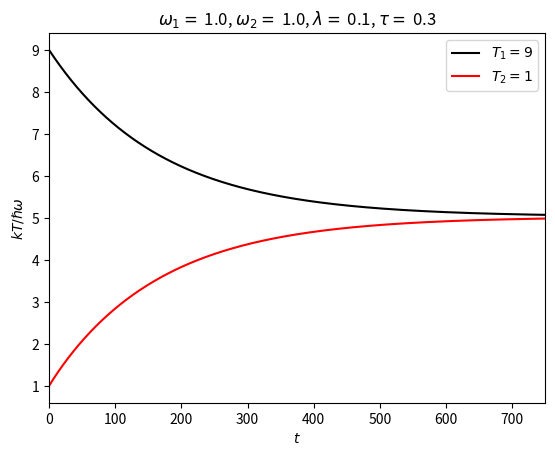

Source code (Python):
#!/usr/bin/env python3
# -*- coding: utf-8 -*-
"""
Created on Thu Dec 10 14:00:02 2020

@author: ajoshi
"""

import numpy as np
# import scipy.constants as sc
import matplotlib.pyplot as plt
# import pandas as pd

omega_1 = 1
omega_2 = 1
tau = .3
T_1 = 9
T_2 = 1
omega = 1
lambda_ = 0.1 # lambda is a Python keyword!!

if omega_1 == omega_2:
  omega_minus = np.pi/2
else:
  omega_minus = np.arctan((2 * omega * lambda_)/(omega_1 - omega_2))

def get_S(phi, theta, omega_minus):
  S2 = np.matrix([[np.cos(phi), np.sin(phi), 0, 0],
                  [-np.sin(phi), np.cos(phi), 0, 0],
                  [0, 0, np.cos(phi), np.sin(phi)],
                  [0, 0, -np.sin(phi), np.cos(phi)]])
# =============================================================================
#   S3 = np.matrix([[np.cos(theta), 0, np.sin(theta) * np.cos(omega_minus), np.sin(theta) * np.sin(omega_minus)],
#                   [0, np.cos(theta), np.sin(theta) * np.sin(omega_minus), -np.sin(theta) * np.cos(omega_minus)],
#                   [-np.sin(theta) * np.cos(omega_minus), -np.sin(theta) * np.sin(omega_minus), np.cos(theta), 0],
#                   [-np.sin(theta) * np.sin(omega_minus), np.sin(theta) * np.cos(omega_minus), 0, np.cos(theta)]])
# =============================================================================

  S3 = np.matrix([[np.cos(theta), np.sin(theta) * np.cos(omega_minus), 0, np.sin(theta) * np.sin(omega_minus)],
                  [-np.sin(theta) * np.cos(omega_minus), np.cos(theta), -np.sin(theta) * np.sin(omega_minus), 0],
                  [0, np.sin(theta) * np.sin(omega_minus), np.cos(theta), -np.sin(theta) * np.cos(omega_minus)],
                  [-np.sin(theta) * np.sin(omega_minus), 0, np.sin(theta) * np.cos(omega_minus), np.cos(theta)]])

  S = S2 @ S3

  return S

def get_beta(omega, T):
  # return sc.hbar * omega/(2 * sc.Boltzmann * T)
  return omega/(2 * T)

def get_v(beta):
  return 1/(2 * np.tanh(beta))

def build_V(v1, v2):
    V = np.matrix([[v1, 0, 0, 0],
                   [0, v1, 0, 0],
                   [0, 0, v2, 0],
                   [0, 0, 0, v2]])
    return V

def get_temperature(u, omega):
  x1 = np.arctanh(np.reciprocal(2 * u))
  # T = sc.hbar * omega/(2 * sc.Boltzmann) * np.reciprocal(x1)
  T = omega/2 * np.reciprocal(x1)

  return T

def run_simulation(max_iter, tau):
  beta_1 = get_beta(omega_1, T_1)
  beta_2 = get_beta(omega_2, T_2)
  v1 = get_v(beta_1)
  v2 = get_v(beta_2)
  u00 = np.zeros(max_iter)
  u22 = np.zeros(max_iter)

  V = build_V(v1, v2)
  u00[0] = V[0, 0]
  u22[0] = V[2, 2]

  phi = tau * (omega_1 + omega_2)/2
  theta = tau * np.sqrt(omega**2 * lambda_**2 + (omega_1 - omega_2)**2/4)

  for n in range(1, max_iter):
    S = get_S(phi, theta, omega_minus)
    U = S @ V @ np.transpose(S)
    u00[n] = U[0, 0]
    u22[n] = U[2, 2]
    # If both systems are considered to evolve. They do in Chimonidou-Sudarshan
    # scheme. They don't in the original Jayseetha Rau's scheme.
    V = build_V(u00[n], u22[n])

  return (u00, u22)

def plot_results(omega_1, omega_2, lambda_, T_1, T_2, u00, u22, max_iter, tau, rname):
  params = r'$\omega_1=$ {:0.1f}, $\omega_2=$ {:0.1f}, $\lambda=$ {:0.1f}, $\tau=$ {:0.1f}'. \
      format(omega_1, omega_2, lambda_, tau)
  T1 = get_temperature(u00, omega_1)
  T2 = get_temperature(u22, omega_2)
  t = np.zeros(max_iter)
  for n in range(1, max_iter):
    t[n] = tau * n

  plt.plot(t, T1, color = 'black', label = rf'$T_1={T_1}$')
  plt.plot(t, T2, color = 'red', label = rf'$T_2={T_2}$')
  plt.xlim(0, max(t))
  plt.legend()
  plt.ylabel(r'$kT/\hslash\omega$')
  plt.xlabel(r'$t$')
  plt.title(params)
  # plt.show()

  fname = f'fig_{rname}.png'
  plt.savefig(fname)
  plt.close()

def main():
  max_iter = 2500
  u00, u22 = run_simulation(max_iter, tau)
  rname = 'x1'
  plot_results(omega_1, omega_2, lambda_, T_1, T_2, u00, u22, max_iter, tau, rname)

if __name__ == '__main__':
  main()
